Run: headless pygame with SDL's dummy video driver; simulated clock (each Clock.tick advances the game by its frame time, no real sleeping); random seed 0; keys injected as events and as key.get_pressed() state; no mouse input.
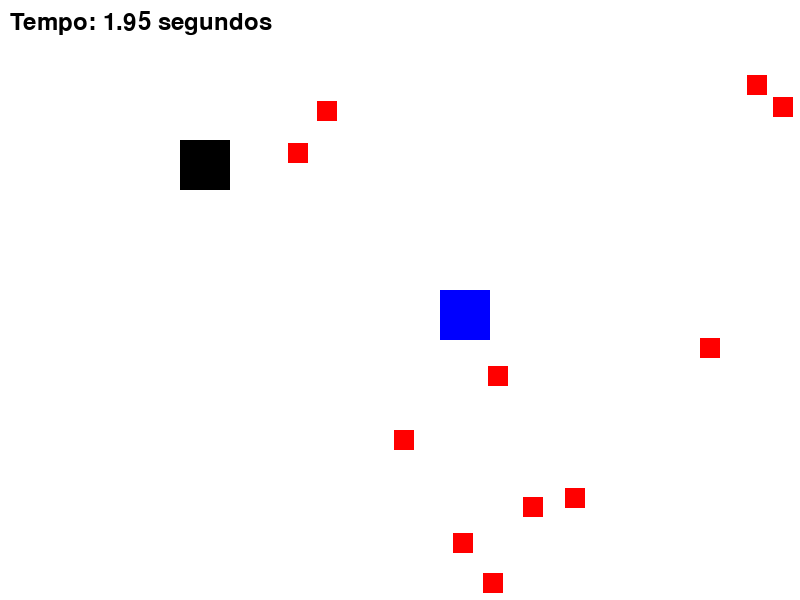
Frame 1 of 3 · flips 1–60 · no input
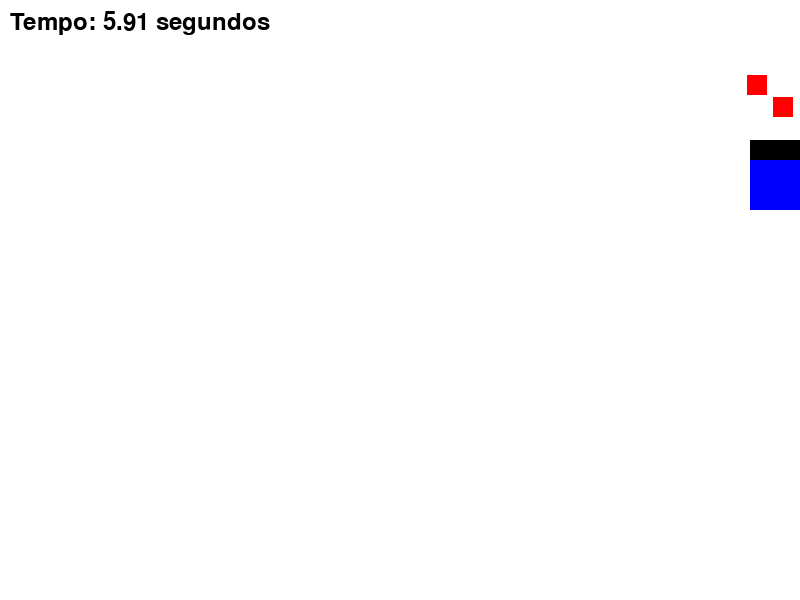
Frame 2 of 3 · flips 61–180 · tapped SPACE, RETURN · held RIGHT (→), D
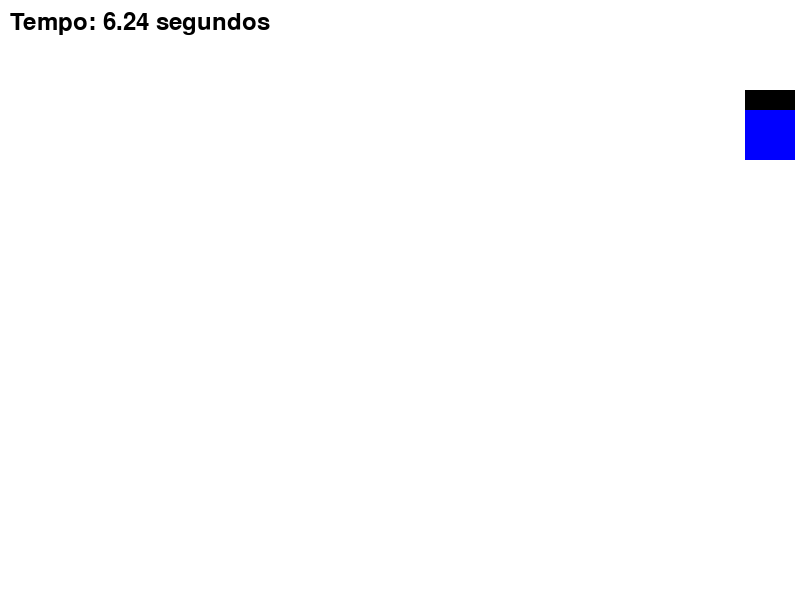
Frame 3 of 3 · flips 181–300 · held DOWN (↓), S (game ended)

The pygame program that drew these frames:

import pygame
import random
import math

# Inicializar Pygame
pygame.init()

# Definir as dimensões da tela
screen_width = 800
screen_height = 600
screen = pygame.display.set_mode((screen_width, screen_height))
pygame.display.set_caption("Jogo do Aspirador")

# Definir cores
WHITE = (255, 255, 255)
BLACK = (0, 0, 0)
RED = (255, 0, 0)
BLUE = (0, 0, 255)

# Definir o relógio para controlar a taxa de quadros
clock = pygame.time.Clock()

# Inicializar fonte para o relógio
pygame.font.init()
font = pygame.font.Font(None, 36)

# Definir a classe do Aspirador
class Aspirador(pygame.sprite.Sprite):
    def __init__(self, color, start_x, start_y):
        super().__init__()
        self.image = pygame.Surface((50, 50))
        self.image.fill(color)
        self.rect = self.image.get_rect()
        self.rect.x = start_x
        self.rect.y = start_y
        self.speed = 5

    def update(self, sujeiras):
        # Encontrar a sujeira mais próxima
        if sujeiras:
            closest_sujeira = min(sujeiras, key=lambda sujeira: self.distance_to(sujeira))

            # Mover na direção da sujeira mais próxima
            if self.rect.x < closest_sujeira.rect.x:
                self.rect.x += self.speed
            elif self.rect.x > closest_sujeira.rect.x:
                self.rect.x -= self.speed

            if self.rect.y < closest_sujeira.rect.y:
                self.rect.y += self.speed
            elif self.rect.y > closest_sujeira.rect.y:
                self.rect.y -= self.speed

        # Manter o aspirador dentro da tela
        if self.rect.right > screen_width:
            self.rect.right = screen_width
        if self.rect.left < 0:
            self.rect.left = 0
        if self.rect.top < 0:
            self.rect.top = 0
        if self.rect.bottom > screen_height:
            self.rect.bottom = screen_height

    def distance_to(self, sprite):
        return math.hypot(self.rect.x - sprite.rect.x, self.rect.y - sprite.rect.y)

# Definir a classe da Sujeira
class Sujeira(pygame.sprite.Sprite):
    def __init__(self):
        super().__init__()
        self.image = pygame.Surface((20, 20))
        self.image.fill(RED)
        self.rect = self.image.get_rect()
        self.rect.x = random.randint(0, screen_width - self.rect.width)
        self.rect.y = random.randint(0, screen_height - self.rect.height)

# Criar grupos de sprites
all_sprites = pygame.sprite.Group()
sujeiras = pygame.sprite.Group()

# Criar os aspiradores
aspirador1 = Aspirador(BLACK, screen_width // 4, screen_height // 2)
aspirador2 = Aspirador(BLUE, 3 * screen_width // 4, screen_height // 2)
all_sprites.add(aspirador1)
all_sprites.add(aspirador2)

# Criar sujeiras
for _ in range(20):
    sujeira = Sujeira()
    all_sprites.add(sujeira)
    sujeiras.add(sujeira)

# Função para calcular o tempo de limpeza
def calcular_tempo_de_limpeza():
    tempo_inicio = pygame.time.get_ticks()
    
    running = True
    while running:
        for event in pygame.event.get():
            if event.type == pygame.QUIT:
                pygame.quit()
                return
        
        # Atualizar os sprites
        aspirador1.update(sujeiras.sprites())
        aspirador2.update(sujeiras.sprites())

        # Verificar colisões entre os aspiradores e as sujeiras
        pygame.sprite.spritecollide(aspirador1, sujeiras, True)
        pygame.sprite.spritecollide(aspirador2, sujeiras, True)

        # Limpar a tela
        screen.fill(WHITE)

        # Desenhar os sprites
        all_sprites.draw(screen)

        # Calcular o tempo atual
        tempo_atual = (pygame.time.get_ticks() - tempo_inicio) / 1000  # Converter milissegundos para segundos
        texto_tempo = font.render(f"Tempo: {tempo_atual:.2f} segundos", True, BLACK)
        
        # Desenhar o relógio na parte superior da tela
        screen.blit(texto_tempo, (10, 10))

        # Atualizar a tela
        pygame.display.flip()

        # Controlar a taxa de quadros
        clock.tick(30)

        # Verificar se todas as sujeiras foram limpas
        if len(sujeiras) == 0:
            running = False

    tempo_fim = pygame.time.get_ticks()
    tempo_total = (tempo_fim - tempo_inicio) / 1000  # Converter milissegundos para segundos
    print(f"Tempo total para limpar a tela: {tempo_total:.2f} segundos")

# Chamar a função para iniciar o jogo e calcular o tempo de limpeza
calcular_tempo_de_limpeza()

pygame.quit()
